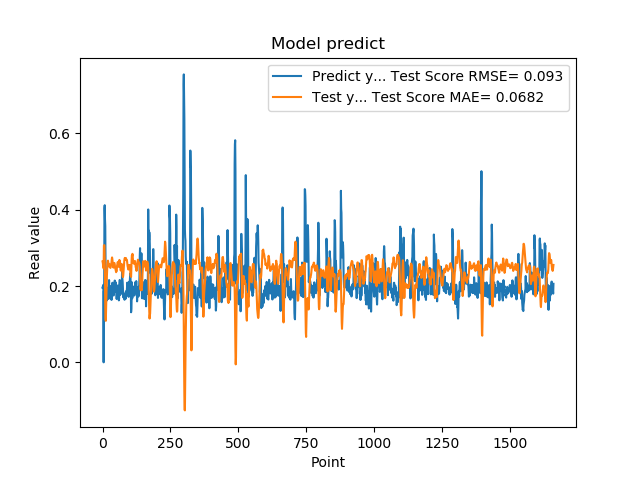

Source data for this figure (header and first rows):
1.955727785830000398e-01, 2.644540619902301937e-01
1.954265981910000005e-01, 2.609175269922350271e-01
2.004670947789999880e-01, 2.551286353979158039e-01
2.029463946819999587e-01, 2.523856648535412472e-01
0.000000000000000000e+00, 2.463648381662303932e-01
1.862521618600000151e-01, 3.063898781903984236e-01
1.862153261900000301e-01, 3.060975083460679147e-01
4.038094580169999670e-01, 3.067841423417341784e-01
4.118085205549999461e-01, 2.644133863357192027e-01
3.743042349819999948e-01, 2.247410037323669119e-01
3.571429848669999685e-01, 1.434645789860092002e-01
2.572054266930000055e-01, 1.157210612622435325e-01
2.409307956699999753e-01, 1.087669975231397301e-01
2.253161966800000249e-01, 1.396836779882354718e-01
1.935185044999999937e-01, 1.710732094788251501e-01
1.787700653079999924e-01, 2.005296116007540819e-01
1.622045934200000150e-01, 2.267729283389058603e-01
1.761920750140000269e-01, 2.471919405459900299e-01
1.883655935530000325e-01, 2.595849071008448639e-01
1.861467957499999548e-01, 2.656927334502103832e-01
1.954913884399999968e-01, 2.664508760160526624e-01
1.954011768099999935e-01, 2.621764586794224083e-01
1.660518944260000185e-01, 2.544949995341679316e-01
1.907722949980000249e-01, 2.582704212491734874e-01
2.156041562559999625e-01, 2.575198948617138939e-01
1.898660957809999716e-01, 2.502240362473165947e-01
1.770474612709999895e-01, 2.512209329641361677e-01
2.001174986360000074e-01, 2.561157015267054859e-01
1.948629021640000125e-01, 2.484538271988147307e-01
1.922753006219999894e-01, 2.473949756807810041e-01
1.779100298880000042e-01, 2.516614904206523340e-01
1.810636967419999854e-01, 2.553232534849999569e-01
1.680064052340000114e-01, 2.548870672978902907e-01
1.635809391740000174e-01, 2.628484141549995989e-01
1.706920862200000111e-01, 2.702382728371410248e-01
1.916799396280000345e-01, 2.748545897869226207e-01
2.085516005749999957e-01, 2.708050249652204089e-01
2.058236002919999752e-01, 2.634776668662167087e-01
1.828240007160000513e-01, 2.544482964125078239e-01
1.857409924269999846e-01, 2.508521680819945643e-01
1.775099337099999841e-01, 2.481158128045895805e-01
1.752161234619999952e-01, 2.523269058718988211e-01
1.971126049759999999e-01, 2.596822842500249306e-01
1.845117062330000057e-01, 2.604588882094705515e-01
1.984785944219999987e-01, 2.600296880952557843e-01
2.143009155989999692e-01, 2.564881931097891532e-01
1.841159015890000139e-01, 2.478247245974516122e-01
2.104043960570000094e-01, 2.464608912779720218e-01
2.032361328599999739e-01, 2.430158630170971001e-01
2.088565975429999833e-01, 2.390648743655052755e-01
1.960448026660000231e-01, 2.361678063563665553e-01
1.900728046889999523e-01, 2.405616760777828100e-01
1.658952832220000062e-01, 2.398476973732397710e-01
1.872539073229999851e-01, 2.518667361966935303e-01
1.852532625200000171e-01, 2.551087075103992130e-01
1.799222826959999966e-01, 2.598161670068339646e-01
2.012764066460000223e-01, 2.629770260276841354e-01
1.978618204589999985e-01, 2.597697595804988047e-01
1.950792670250000027e-01, 2.522331475276502477e-01
1.711323857310000085e-01, 2.502429970473978860e-01
1.623787879939999901e-01, 2.550143059596270412e-01
... 1,599 more rows
